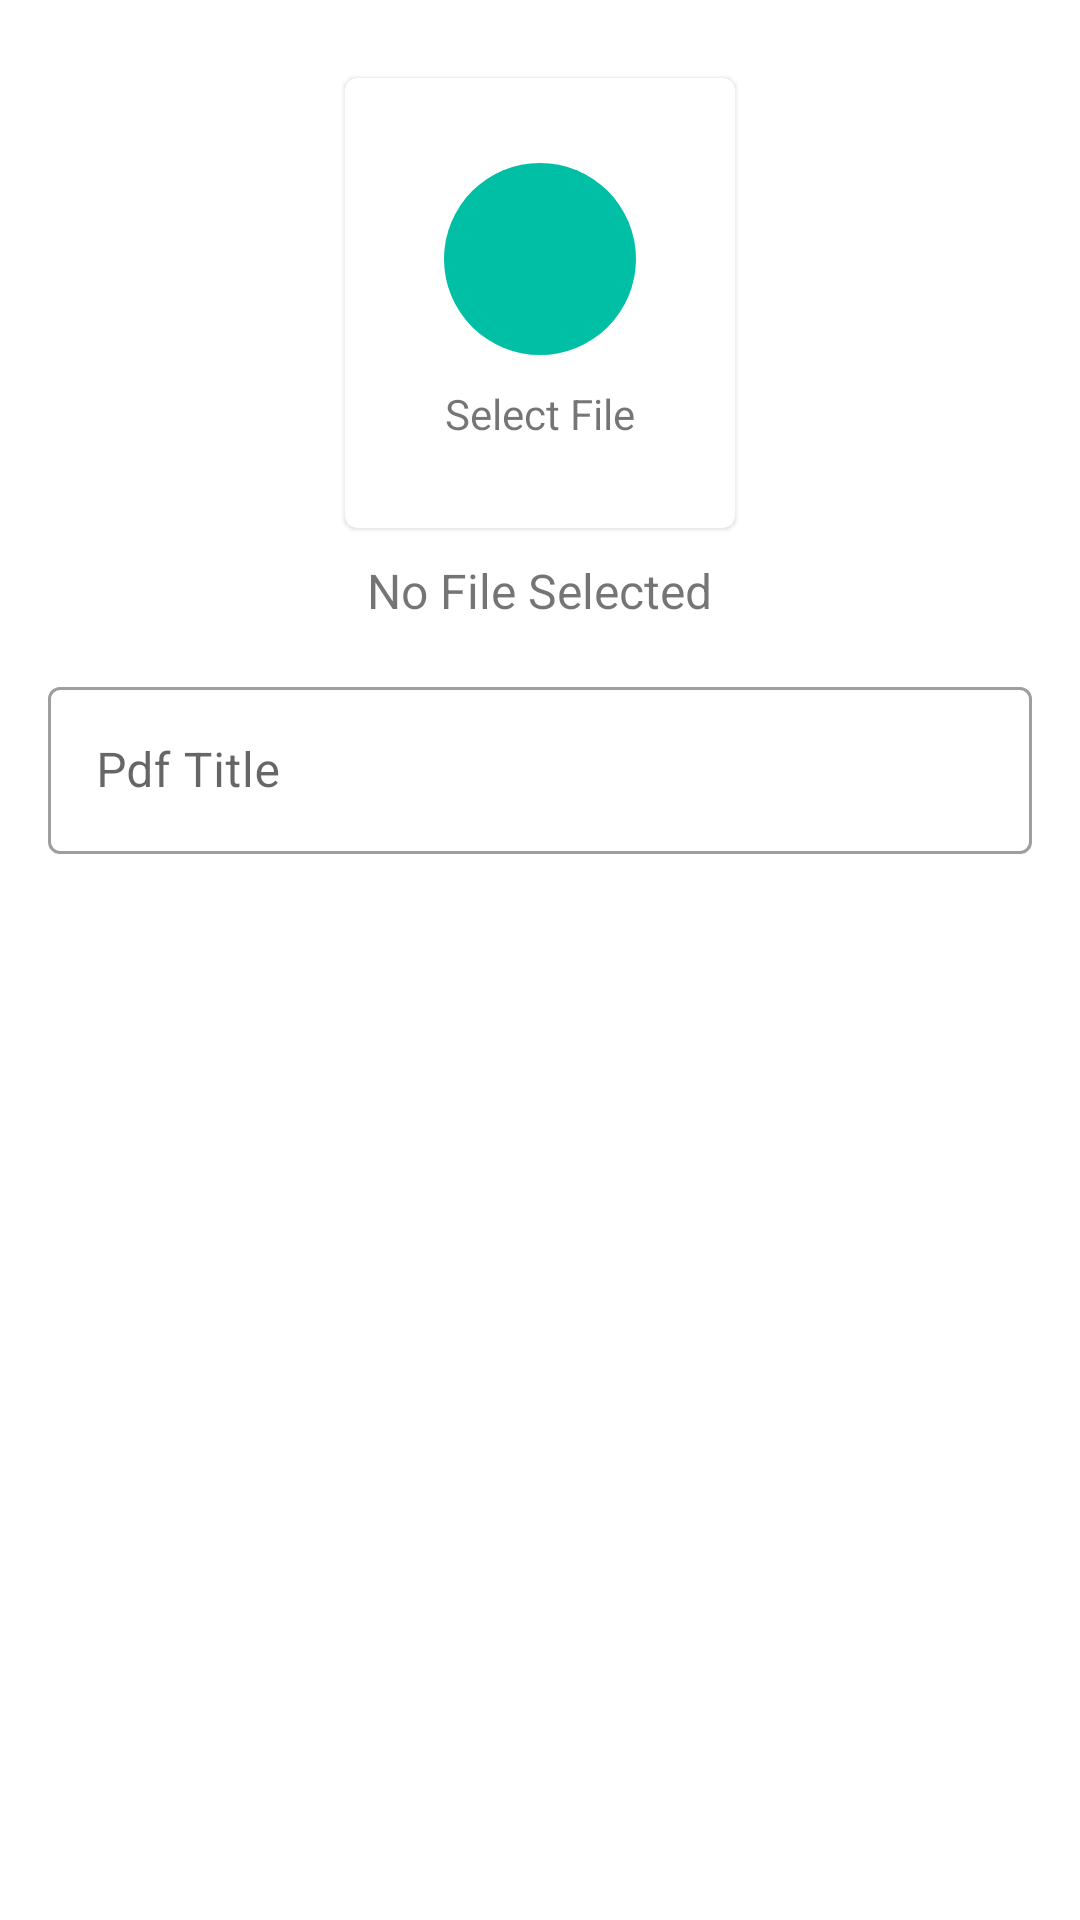

Here is an Android app screen rendered from its layout file. Give the layout XML and the strings, colors and styles it references.
<!-- AndroidManifest.xml: application theme Theme.MyCollege -->
<!-- res/layout/activity_upload_pdf.xml -->
<?xml version="1.0" encoding="utf-8"?>
<ScrollView xmlns:android="http://schemas.android.com/apk/res/android"
    xmlns:app="http://schemas.android.com/apk/res-auto"
    xmlns:tools="http://schemas.android.com/tools"
    android:layout_width="match_parent"
    android:padding="16dp"
    android:layout_height="match_parent"
    tools:context=".uploadPdfActivity">
    <LinearLayout
        android:layout_width="match_parent"
        android:layout_height="match_parent"
        android:orientation="vertical"
        >
        <com.google.android.material.card.MaterialCardView
            android:layout_width="130dp"
            android:layout_height="150dp"
            android:layout_margin="10dp"
            android:id="@+id/addPdf"
            android:layout_gravity="center"
            android:elevation="5dp"
            >
            <LinearLayout
                android:layout_width="match_parent"
                android:layout_height="match_parent"
                android:orientation="vertical"
                android:gravity="center"
                >
                <ImageView
                    android:layout_width="64dp"
                    android:layout_height="64dp"
                    android:background="@drawable/circle_button"
                    android:src="@drawable/ic_ebook"
                    android:padding="15dp"

                    >


                </ImageView>

                <TextView
                    android:layout_width="wrap_content"
                    android:layout_height="wrap_content"
                    android:text="Select File"
                    android:layout_marginTop="10dp"
                    >

                </TextView>




            </LinearLayout>





        </com.google.android.material.card.MaterialCardView>
        <TextView
            android:layout_width="wrap_content"
            android:id="@+id/pdfTextView"
            android:layout_height="wrap_content"
            android:text="No File Selected"
            android:textSize="16sp"
            android:layout_gravity="center"

            />

        <com.google.android.material.textfield.TextInputLayout
            style="@style/Widget.MaterialComponents.TextInputLayout.OutlinedBox"
            android:layout_width="match_parent"
            android:layout_marginTop="16dp"
            android:layout_height="match_parent">

            <com.google.android.material.textfield.TextInputEditText
                android:layout_width="match_parent"
                android:layout_height="wrap_content"
                android:id="@+id/pdf_title"

                android:hint="Pdf Title" />
        </com.google.android.material.textfield.TextInputLayout>
        <com.google.android.material.button.MaterialButton
            android:layout_width="match_parent"
            android:layout_height="wrap_content"
            android:text="Upload Pdf"
            android:layout_marginTop="16dp"
            android:background="@drawable/roundbtn"
            android:textAllCaps="false"
            android:id="@+id/upload_pdf_button"
            />

    </LinearLayout>

</ScrollView>
<!-- resources referenced by this layout -->
<resources>
  <!-- drawable circle_button (drawable) -->
  <?xml version="1.0" encoding="utf-8"?>
  <shape android:shape="oval"
  
      xmlns:android="http://schemas.android.com/apk/res/android">
      <solid android:color="@color/greenl"></solid>
  
  </shape>
  <style name="Theme.MyCollege" parent="Theme.MaterialComponents.DayNight.NoActionBar">
          
  
          
          <item name="android:statusBarColor">?attr/colorPrimaryVariant</item>
          
      </style>
  <color name="greenl">#00bfa5</color>
</resources>
